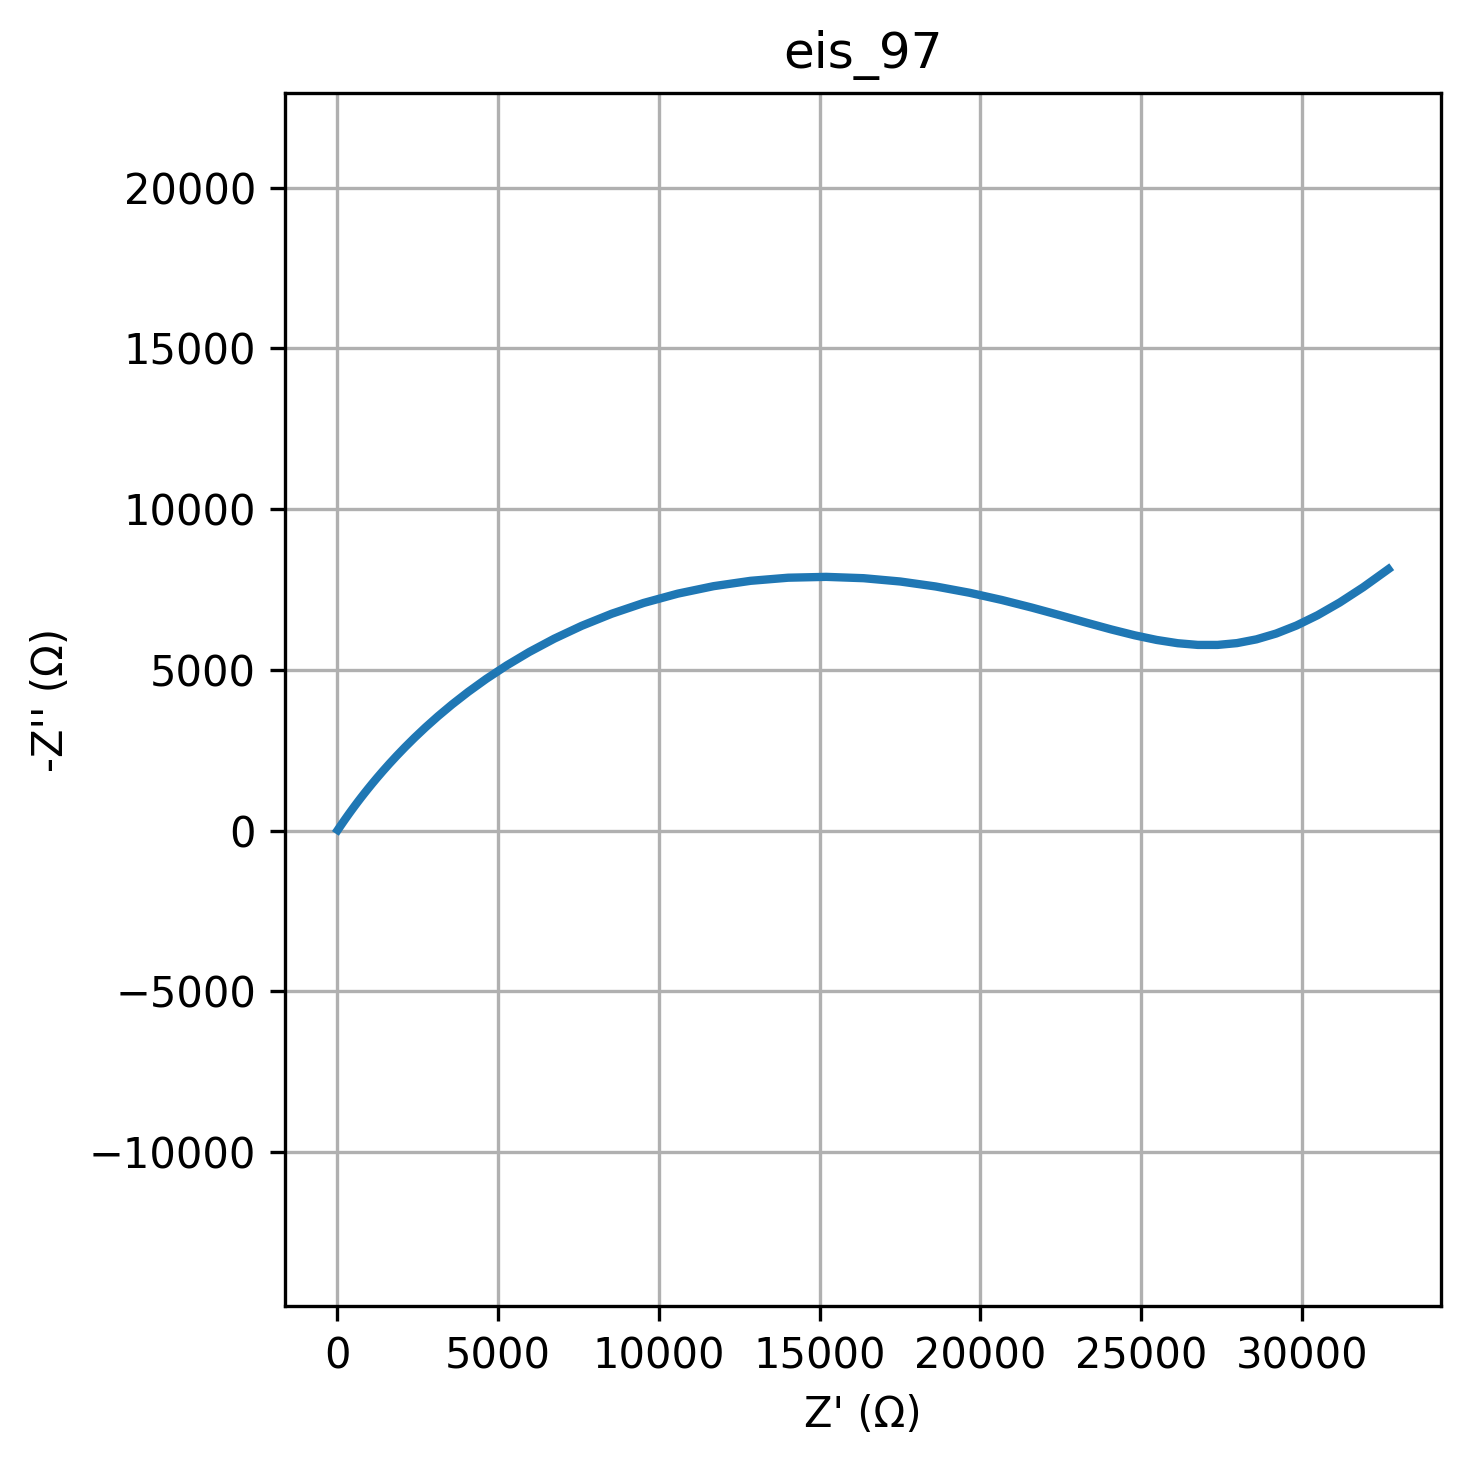

Values plotted in this chart, from the file beside it:
freq, Z_real, Z_imag
0.01, 32689, -8130
0.01226, 31907, -7569
0.01504, 31176, -7093
0.01844, 30487, -6697
0.02262, 29831, -6377
0.02774, 29201, -6129
0.03401, 28587, -5948
0.04171, 27982, -5831
0.05115, 27377, -5774
0.06273, 26764, -5774
0.07693, 26136, -5827
0.09434, 25483, -5929
0.1157, 24799, -6074
0.1419, 24074, -6255
0.174, 23303, -6465
0.2134, 22480, -6696
0.2617, 21600, -6936
0.3209, 20660, -7174
0.3935, 19663, -7397
0.4826, 18610, -7592
0.5918, 17508, -7747
0.7257, 16368, -7850
0.89, 15201, -7891
1.091, 14024, -7865
1.338, 12853, -7768
1.641, 11703, -7602
2.013, 10591, -7370
2.468, 9531, -7081
3.027, 8532, -6743
3.712, 7602, -6369
4.552, 6747, -5969
5.583, 5968, -5554
6.846, 5265, -5135
8.396, 4634, -4719
10.3, 4071, -4314
12.63, 3573, -3926
15.48, 3132, -3557
18.99, 2745, -3212
23.29, 2404, -2891
28.56, 2105, -2594
35.02, 1844, -2322
42.94, 1615, -2074
52.66, 1415, -1850
64.58, 1240, -1646
79.2, 1087, -1463
97.13, 953.3, -1299
119.1, 836.3, -1152
146.1, 733.9, -1021
179.1, 644.2, -903.6
219.7, 565.7, -799.3
269.4, 496.9, -706.7
330.4, 436.6, -624.4
405.1, 383.7, -551.5
496.8, 337.3, -486.9
609.3, 296.6, -429.7
747.2, 260.9, -379.1
916.3, 229.5, -334.4
1124, 201.9, -294.9
1378, 177.7, -260
1690, 156.4, -229.2
... 20 more rows
